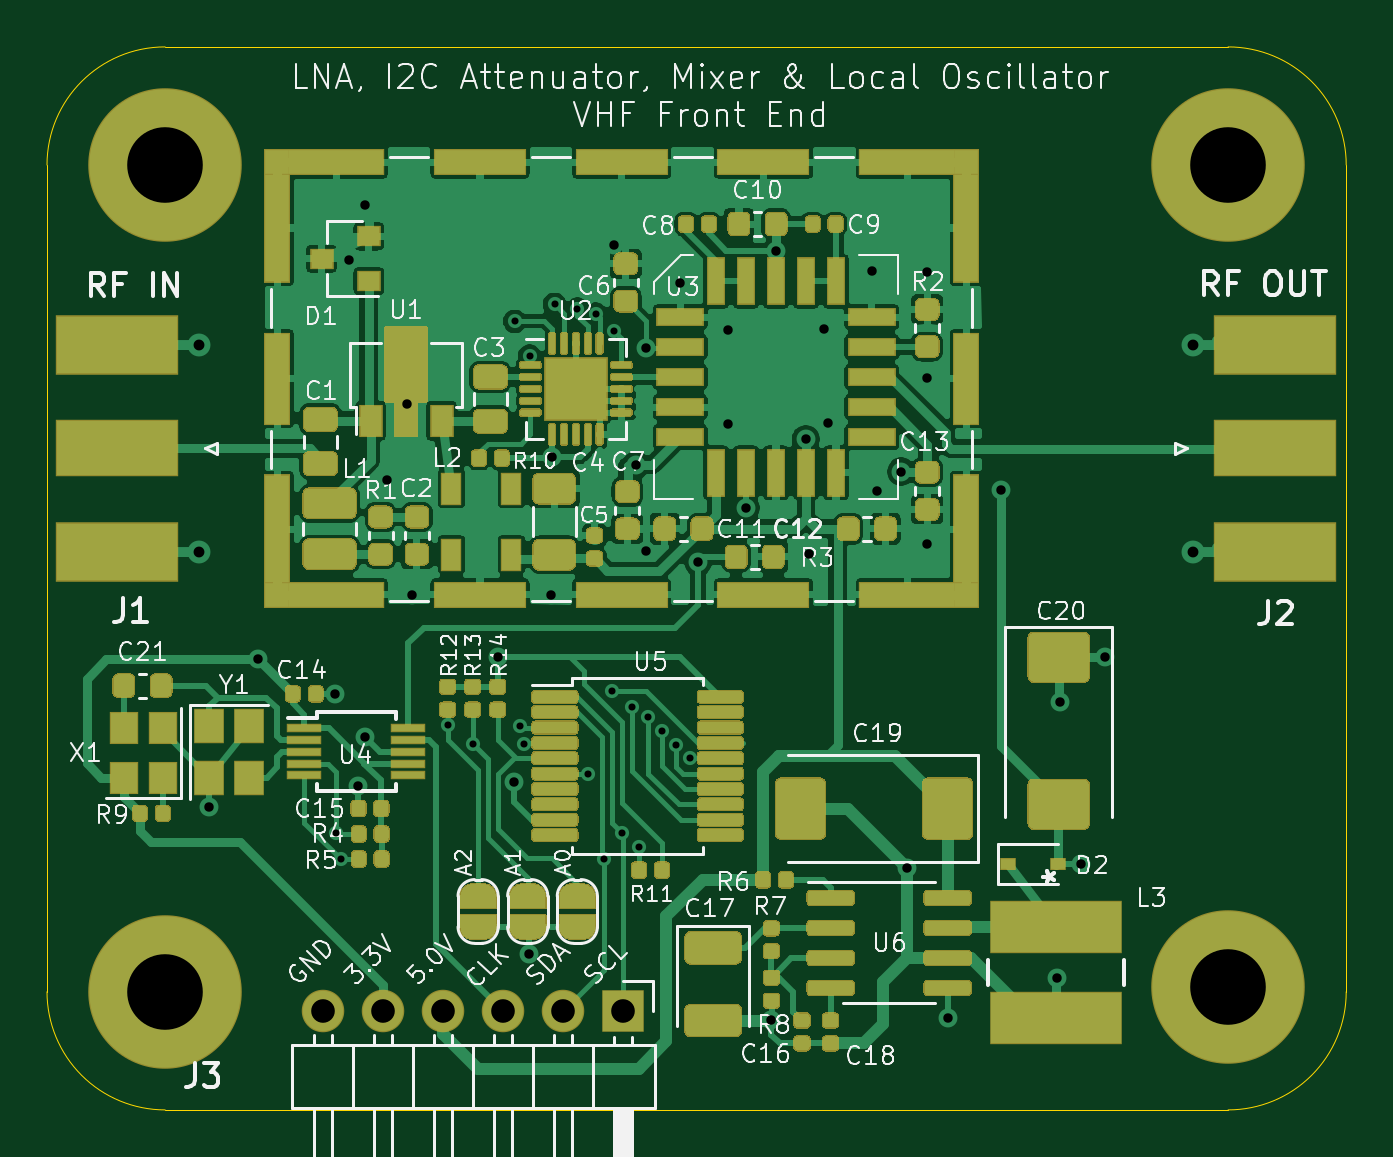
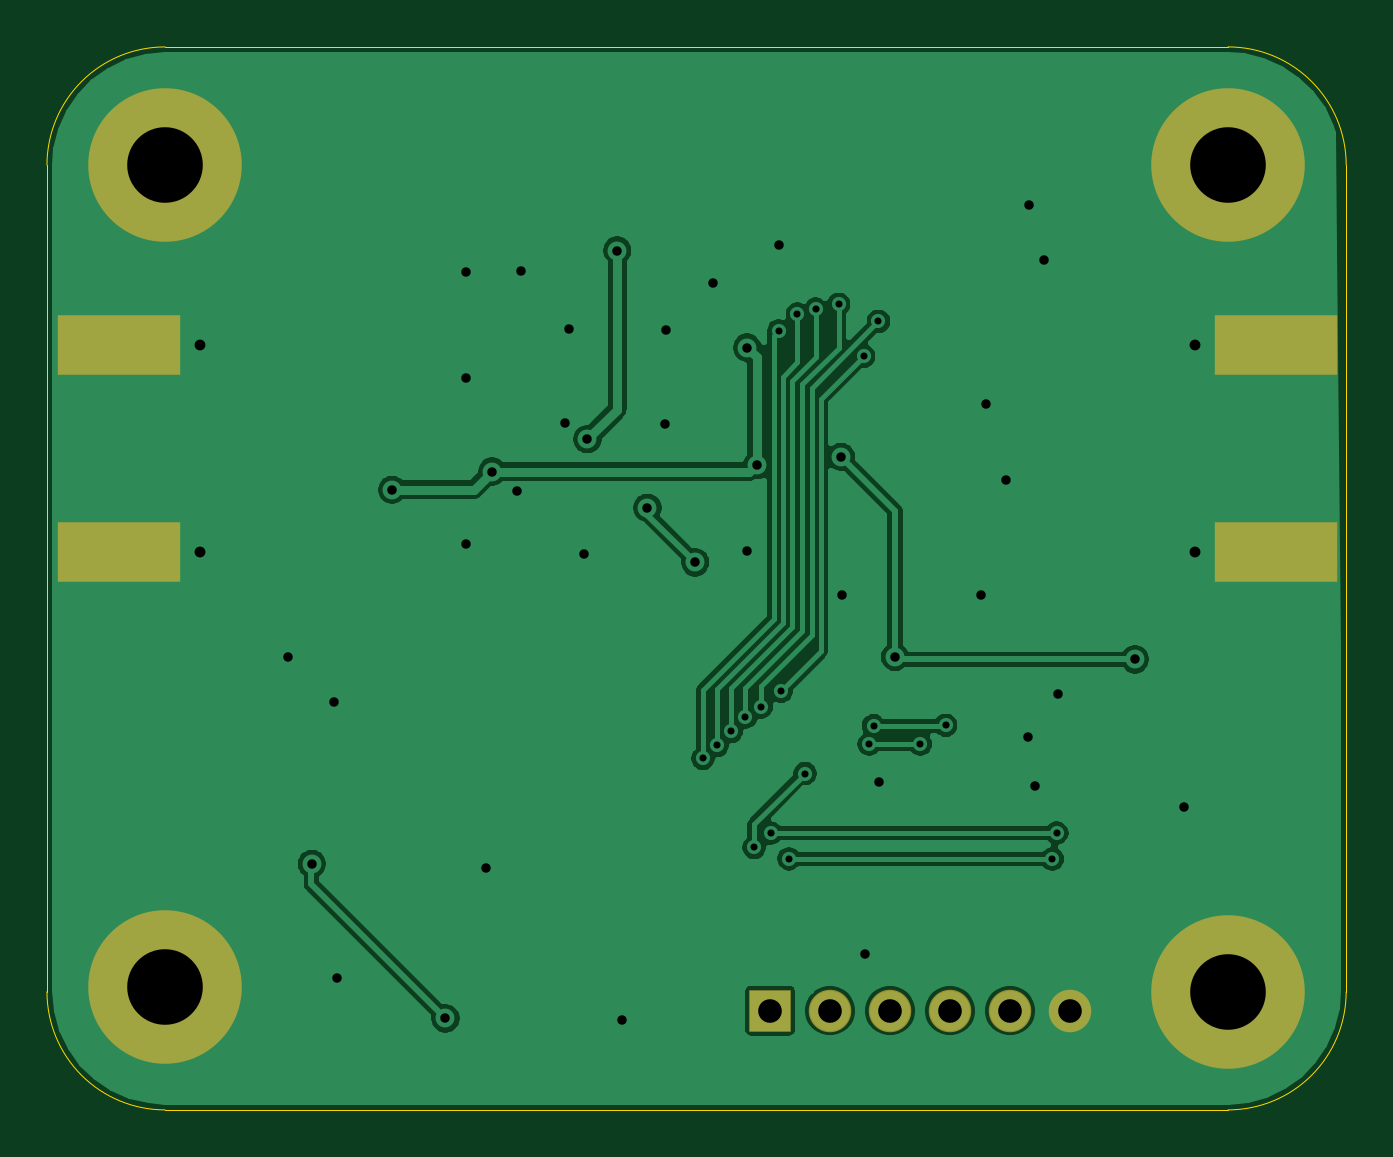
Circuit board: 11 layer files. Board 55.0 x 45.0 mm.
- bottom_copper: MBFrontEnd-B_Cu.gbr (57331 bytes)
- bottom_mask: MBFrontEnd-B_Mask.gbr (1126 bytes)
- paste: MBFrontEnd-B_Paste.gbr (642 bytes)
- bottom_silk: MBFrontEnd-B_SilkS.gbr (474 bytes)
- outline: MBFrontEnd-Edge_Cuts.gbr (1013 bytes)
- top_copper: MBFrontEnd-F_Cu.gbr (222940 bytes)
- top_mask: MBFrontEnd-F_Mask.gbr (60166 bytes)
- paste: MBFrontEnd-F_Paste.gbr (45980 bytes)
- top_silk: MBFrontEnd-F_SilkS.gbr (67846 bytes)
- drill: MBFrontEnd-NPTH.drl (305 bytes)
- drill: MBFrontEnd-PTH.drl (1605 bytes)

=== bottom_copper: MBFrontEnd-B_Cu.gbr (57331 bytes, source omitted) ===
=== bottom_mask: MBFrontEnd-B_Mask.gbr ===
%TF.GenerationSoftware,KiCad,Pcbnew,(5.1.6-0-10_14)*%
%TF.CreationDate,2021-02-23T09:24:48-06:00*%
%TF.ProjectId,MBFrontEnd,4d424672-6f6e-4744-956e-642e6b696361,rev?*%
%TF.SameCoordinates,Original*%
%TF.FileFunction,Soldermask,Bot*%
%TF.FilePolarity,Negative*%
%FSLAX46Y46*%
G04 Gerber Fmt 4.6, Leading zero omitted, Abs format (unit mm)*
G04 Created by KiCad (PCBNEW (5.1.6-0-10_14)) date 2021-02-23 09:24:48*
%MOMM*%
%LPD*%
G01*
G04 APERTURE LIST*
%ADD10C,6.500000*%
%ADD11R,5.180000X2.520000*%
%ADD12R,1.800000X1.800000*%
%ADD13O,1.800000X1.800000*%
G04 APERTURE END LIST*
D10*
%TO.C,REF\u002A\u002A*%
X60000000Y-110000000D03*
%TD*%
%TO.C,REF\u002A\u002A*%
X105000000Y-110000000D03*
%TD*%
%TO.C,REF\u002A\u002A*%
X60000000Y-145000000D03*
%TD*%
%TO.C,REF\u002A\u002A*%
X105000000Y-144780000D03*
%TD*%
D11*
%TO.C,J1*%
X57980000Y-117620000D03*
X57980000Y-126380000D03*
%TD*%
%TO.C,J2*%
X106970000Y-117620000D03*
X106970000Y-126380000D03*
%TD*%
D12*
%TO.C,J3*%
X79390000Y-145800000D03*
D13*
X76850000Y-145800000D03*
X74310000Y-145800000D03*
X71770000Y-145800000D03*
X69230000Y-145800000D03*
X66690000Y-145800000D03*
%TD*%
M02*

=== paste: MBFrontEnd-B_Paste.gbr ===
%TF.GenerationSoftware,KiCad,Pcbnew,(5.1.6-0-10_14)*%
%TF.CreationDate,2021-02-23T09:24:48-06:00*%
%TF.ProjectId,MBFrontEnd,4d424672-6f6e-4744-956e-642e6b696361,rev?*%
%TF.SameCoordinates,Original*%
%TF.FileFunction,Paste,Bot*%
%TF.FilePolarity,Positive*%
%FSLAX46Y46*%
G04 Gerber Fmt 4.6, Leading zero omitted, Abs format (unit mm)*
G04 Created by KiCad (PCBNEW (5.1.6-0-10_14)) date 2021-02-23 09:24:48*
%MOMM*%
%LPD*%
G01*
G04 APERTURE LIST*
%ADD10R,5.080000X2.420000*%
G04 APERTURE END LIST*
D10*
%TO.C,J1*%
X57980000Y-117620000D03*
X57980000Y-126380000D03*
%TD*%
%TO.C,J2*%
X106970000Y-117620000D03*
X106970000Y-126380000D03*
%TD*%
M02*

=== bottom_silk: MBFrontEnd-B_SilkS.gbr ===
%TF.GenerationSoftware,KiCad,Pcbnew,(5.1.6-0-10_14)*%
%TF.CreationDate,2021-02-23T09:24:48-06:00*%
%TF.ProjectId,MBFrontEnd,4d424672-6f6e-4744-956e-642e6b696361,rev?*%
%TF.SameCoordinates,Original*%
%TF.FileFunction,Legend,Bot*%
%TF.FilePolarity,Positive*%
%FSLAX46Y46*%
G04 Gerber Fmt 4.6, Leading zero omitted, Abs format (unit mm)*
G04 Created by KiCad (PCBNEW (5.1.6-0-10_14)) date 2021-02-23 09:24:48*
%MOMM*%
%LPD*%
G01*
G04 APERTURE LIST*
G04 APERTURE END LIST*
M02*

=== outline: MBFrontEnd-Edge_Cuts.gbr ===
%TF.GenerationSoftware,KiCad,Pcbnew,(5.1.6-0-10_14)*%
%TF.CreationDate,2021-02-23T09:24:48-06:00*%
%TF.ProjectId,MBFrontEnd,4d424672-6f6e-4744-956e-642e6b696361,rev?*%
%TF.SameCoordinates,Original*%
%TF.FileFunction,Profile,NP*%
%FSLAX46Y46*%
G04 Gerber Fmt 4.6, Leading zero omitted, Abs format (unit mm)*
G04 Created by KiCad (PCBNEW (5.1.6-0-10_14)) date 2021-02-23 09:24:48*
%MOMM*%
%LPD*%
G01*
G04 APERTURE LIST*
%TA.AperFunction,Profile*%
%ADD10C,0.050000*%
%TD*%
G04 APERTURE END LIST*
D10*
X60000000Y-150000000D02*
G75*
G02*
X55000000Y-145000000I0J5000000D01*
G01*
X110000000Y-145000000D02*
G75*
G02*
X105000000Y-150000000I-5000000J0D01*
G01*
X110000000Y-110000000D02*
G75*
G03*
X105000000Y-105000000I-5000000J0D01*
G01*
X55000000Y-110000000D02*
G75*
G02*
X60000000Y-105000000I5000000J0D01*
G01*
X55000000Y-110000000D02*
X55000000Y-145000000D01*
X60000000Y-105000000D02*
X105000000Y-105000000D01*
X110000000Y-110000000D02*
X110000000Y-145000000D01*
X60000000Y-150000000D02*
X105000000Y-150000000D01*
M02*

=== top_copper: MBFrontEnd-F_Cu.gbr (222940 bytes, source omitted) ===
=== top_mask: MBFrontEnd-F_Mask.gbr (60166 bytes, source omitted) ===
=== paste: MBFrontEnd-F_Paste.gbr (45980 bytes, source omitted) ===
=== top_silk: MBFrontEnd-F_SilkS.gbr (67846 bytes, source omitted) ===
=== drill: MBFrontEnd-NPTH.drl ===
M48
; DRILL file {KiCad (5.1.6-0-10_14)} date Tuesday, February 23, 2021 at 09:24:50 AM
; FORMAT={-:-/ absolute / inch / decimal}
; #@! TF.CreationDate,2021-02-23T09:24:50-06:00
; #@! TF.GenerationSoftware,Kicad,Pcbnew,(5.1.6-0-10_14)
; #@! TF.FileFunction,NonPlated,1,2,NPTH
FMAT,2
INCH
%
G90
G05
T0
M30

=== drill: MBFrontEnd-PTH.drl ===
M48
; DRILL file {KiCad (5.1.6-0-10_14)} date Tuesday, February 23, 2021 at 09:24:50 AM
; FORMAT={-:-/ absolute / inch / decimal}
; #@! TF.CreationDate,2021-02-23T09:24:50-06:00
; #@! TF.GenerationSoftware,Kicad,Pcbnew,(5.1.6-0-10_14)
; #@! TF.FileFunction,Plated,1,2,PTH
FMAT,2
INCH
T1C0.0118
T2C0.0157
T3C0.0181
T4C0.0394
T5C0.1260
%
G90
G05
T1
X2.6476Y-5.4441
X2.6551Y-5.4874
X2.8331Y-5.2646
X2.8751Y-5.2959
X2.9449Y-4.5913
X2.953Y-5.2652
X2.9602Y-5.2959
X2.9696Y-4.6495
X3.0112Y-4.5629
X3.0494Y-4.5709
X3.0673Y-5.345
X3.0799Y-4.5791
X3.0941Y-5.487
X3.1071Y-5.2079
X3.111Y-4.6071
X3.124Y-5.4441
X3.1402Y-5.2339
X3.152Y-5.4681
X3.1666Y-5.2511
X3.1902Y-5.2748
X3.2138Y-5.298
X3.2374Y-5.3197
T2
X2.435Y-5.4004
X2.5175Y-5.1547
X2.6453Y-5.2126
X2.6689Y-4.489
X2.6839Y-5.3661
X2.6945Y-4.3972
X2.6957Y-5.2846
X2.7319Y-4.8551
X2.7661Y-4.7295
X2.7736Y-5.0476
X2.9173Y-5.1508
X2.9441Y-5.3591
X2.9681Y-5.6457
X3.0055Y-5.0469
X3.0071Y-4.8169
X3.1102Y-4.4642
X3.1472Y-4.8307
X3.1634Y-4.9748
X3.1638Y-4.635
X3.22Y-4.5281
X3.2504Y-4.9929
X3.2996Y-4.6055
X3.3008Y-4.763
X3.3299Y-4.902
X3.3724Y-5.7563
X3.3803Y-4.4732
X3.4299Y-4.7878
X3.435Y-4.9791
X3.461Y-4.6039
X3.4665Y-4.7614
X3.5409Y-4.5075
X3.548Y-4.8748
X3.589Y-4.8417
X3.5986Y-5.5022
X3.6327Y-4.5083
X3.6327Y-4.6862
X3.6327Y-4.9622
X3.6665Y-5.7531
X3.7551Y-4.872
X3.848Y-5.6862
X3.8531Y-5.2252
X3.8894Y-5.4953
X3.9294Y-5.1511
T3
X2.4181Y-4.6307
X2.4181Y-4.9756
X4.076Y-4.6307
X4.076Y-4.9756
T4
X2.6256Y-5.7402
X2.7256Y-5.7402
X2.8256Y-5.7402
X2.9256Y-5.7402
X3.0256Y-5.7402
X3.1256Y-5.7402
T5
X2.3622Y-4.3307
X4.1339Y-4.3307
X2.3622Y-5.7087
X4.1339Y-5.7
T0
M30

